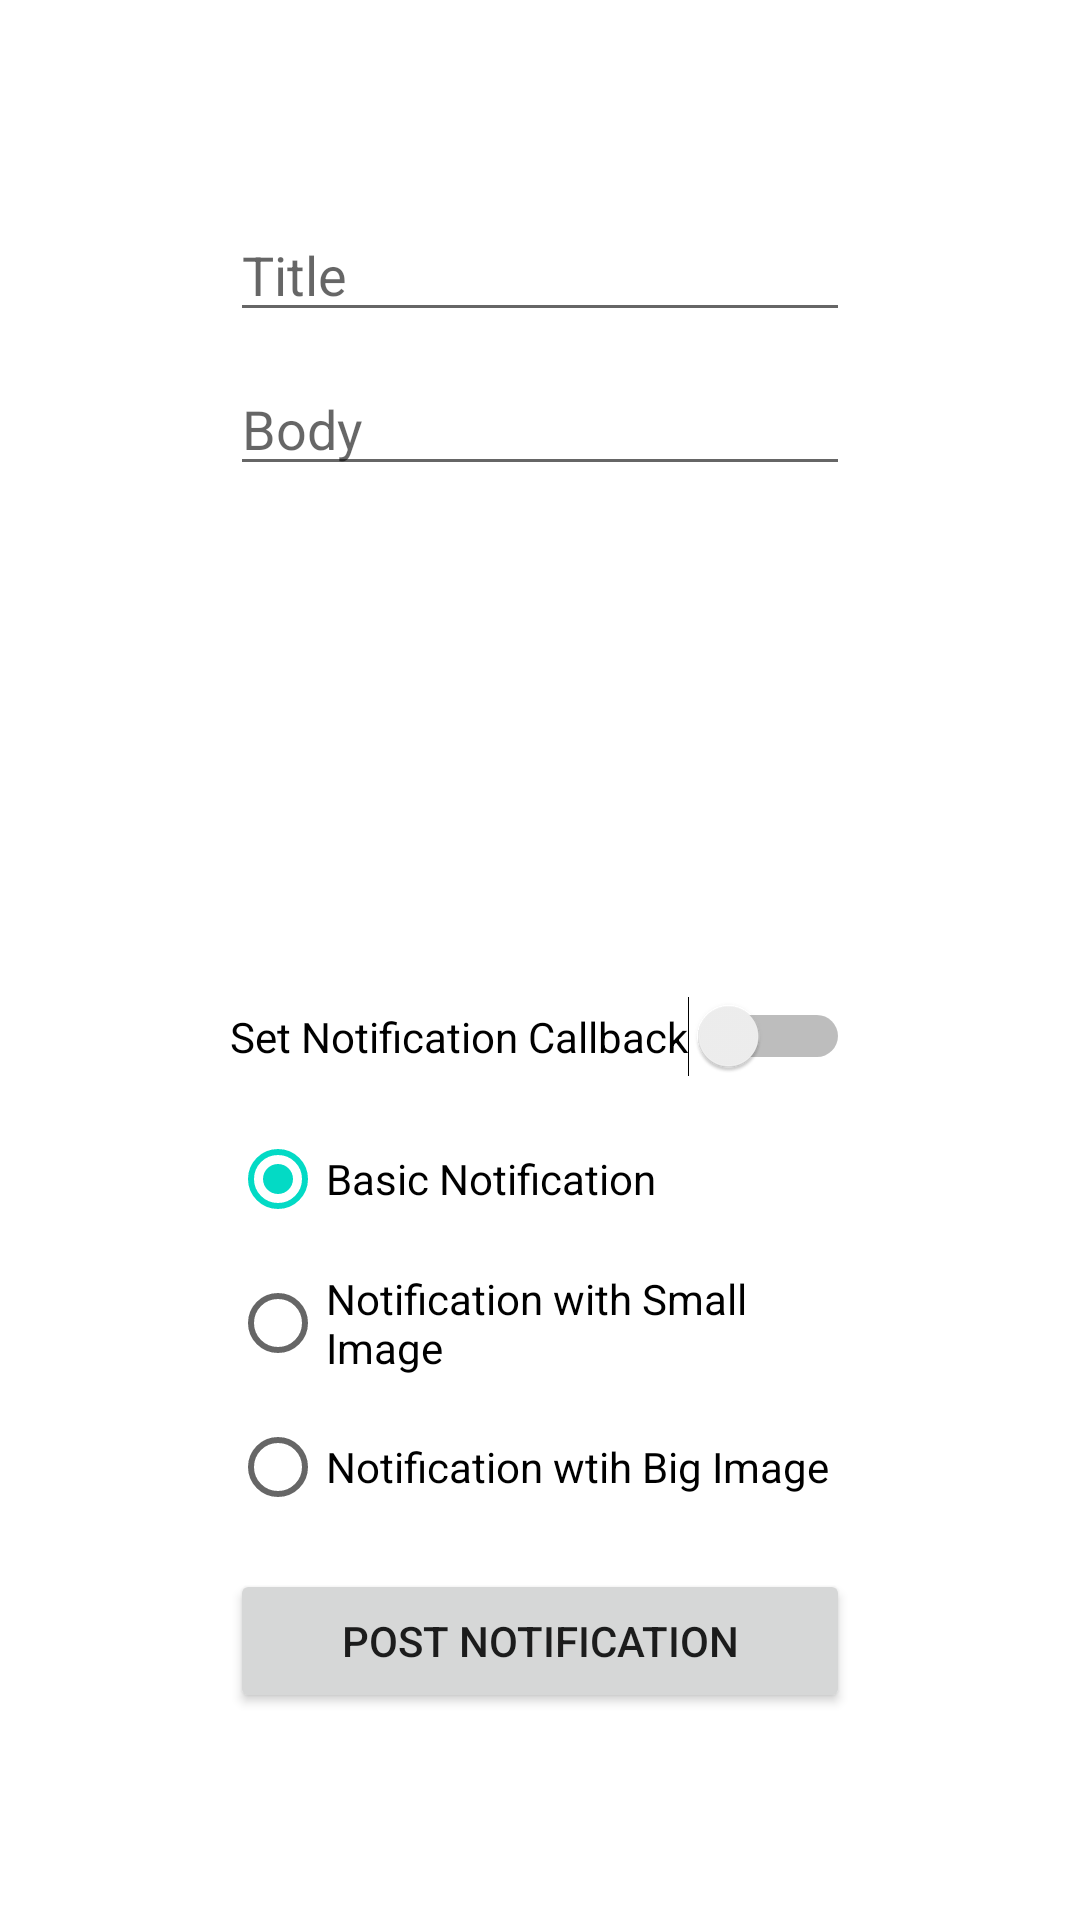

Android layout source for this screen:
<!-- AndroidManifest.xml: application theme Theme.MNotification -->
<!-- res/layout/activity_main.xml -->
<?xml version="1.0" encoding="utf-8"?>
<androidx.constraintlayout.widget.ConstraintLayout xmlns:android="http://schemas.android.com/apk/res/android"
    xmlns:app="http://schemas.android.com/apk/res-auto"
    xmlns:tools="http://schemas.android.com/tools"
    android:layout_width="match_parent"
    android:layout_height="match_parent"
    tools:context=".MainActivity">

    <include
        android:id="@+id/include"
        layout="@layout/main_elements"
        android:layout_width="wrap_content"
        android:layout_height="wrap_content"
        android:layout_margin="5dp"
        app:layout_constraintBottom_toBottomOf="parent"
        app:layout_constraintEnd_toEndOf="parent"
        app:layout_constraintStart_toStartOf="parent"
        app:layout_constraintTop_toTopOf="parent" />
</androidx.constraintlayout.widget.ConstraintLayout>
<!-- res/layout/main_elements.xml (included above) -->
<?xml version="1.0" encoding="utf-8"?>
<LinearLayout xmlns:android="http://schemas.android.com/apk/res/android"
    xmlns:app="http://schemas.android.com/apk/res-auto"
    android:layout_width="wrap_content"
    android:layout_height="wrap_content"
    android:orientation="vertical">

    <EditText
        android:id="@+id/edtTitle"
        android:layout_width="match_parent"
        android:layout_height="wrap_content"
        android:layout_margin="5dp"
        android:ems="10"
        android:hint="Title"
        android:inputType="none" />

    <EditText
        android:id="@+id/edtBody"
        android:layout_width="match_parent"
        android:layout_height="wrap_content"
        android:layout_margin="5dp"
        android:ems="10"
        android:hint="Body"
        android:inputType="none" />

    <ImageView
        android:id="@+id/imgNotif"
        android:layout_width="wrap_content"
        android:layout_height="150dp"
        android:layout_margin="5dp"
        app:srcCompat="@drawable/notification_image" />

    <Switch
        android:id="@+id/switch_callback"
        android:layout_width="wrap_content"
        android:layout_height="wrap_content"
        android:layout_gravity="center_horizontal"
        android:layout_margin="5dp"
        android:gravity="center"
        android:text="Set Notification Callback" />

    <RadioGroup
        android:id="@+id/radioGroup"
        android:layout_width="match_parent"
        android:layout_height="match_parent"
        android:layout_margin="5dp">

        <RadioButton
            android:id="@+id/rbBasic"
            android:layout_width="match_parent"
            android:layout_height="wrap_content"
            android:checked="true"
            android:text="Basic Notification" />

        <RadioButton
            android:id="@+id/rbSmallImage"
            android:layout_width="match_parent"
            android:layout_height="wrap_content"
            android:text="Notification with Small Image" />

        <RadioButton
            android:id="@+id/rbBigImage"
            android:layout_width="match_parent"
            android:layout_height="wrap_content"
            android:text="Notification wtih Big Image" />
    </RadioGroup>

    <Button
        android:id="@+id/btnPost"
        android:layout_width="match_parent"
        android:layout_height="wrap_content"
        android:layout_margin="5dp"
        android:text="Post Notification" />
</LinearLayout>
<!-- resources referenced by this layout -->
<resources>
  <style name="Theme.MNotification" parent="Theme.MaterialComponents.DayNight.DarkActionBar">
          
          <item name="colorPrimary">@color/purple_500</item>
          <item name="colorPrimaryVariant">@color/purple_700</item>
          <item name="colorOnPrimary">@color/white</item>
          
          <item name="colorSecondary">@color/teal_200</item>
          <item name="colorSecondaryVariant">@color/teal_700</item>
          <item name="colorOnSecondary">@color/black</item>
          
          <item name="android:statusBarColor" tools:targetApi="l">?attr/colorPrimaryVariant</item>
          
      </style>
  <!-- not gathered from this repository: default colours our renderer supplied (Android Studio template values) -->
  <color name="purple_500">#FF6200EE</color>
  <color name="purple_700">#FF3700B3</color>
  <color name="teal_200">#FF03DAC5</color>
  <color name="teal_700">#FF018786</color>
  <color name="black">#FF000000</color>
  <color name="white">#FFFFFFFF</color>
</resources>
